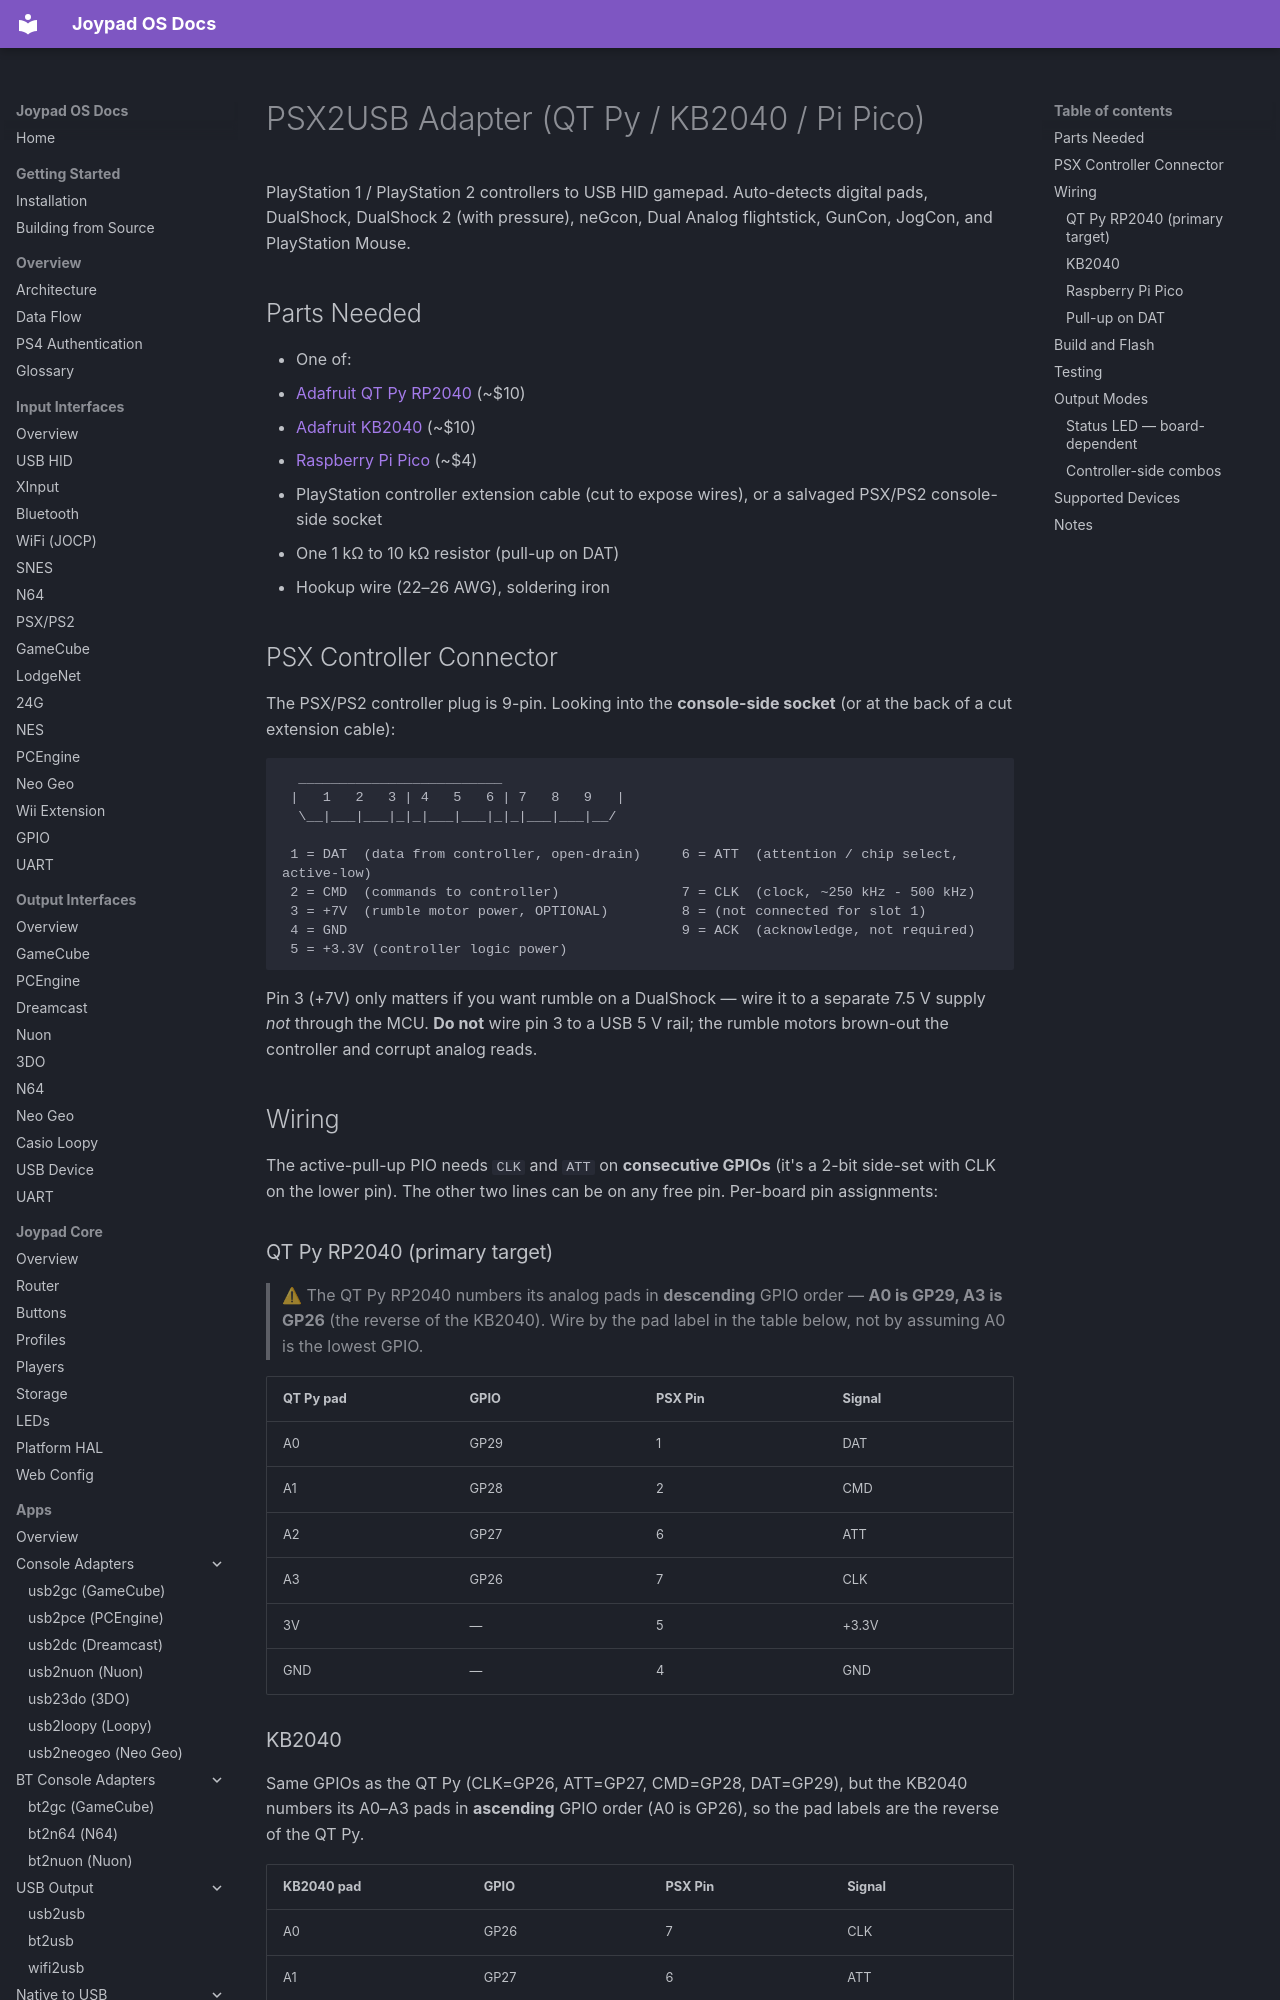

repository: joypad-ai/joypad-os · page: hardware/builds/psx2usb-qtpy/index.html · generator: mkdocs

# PSX2USB Adapter (QT Py / KB2040 / Pi Pico)

PlayStation 1 / PlayStation 2 controllers to USB HID gamepad. Auto-detects digital pads, DualShock, DualShock 2 (with pressure), neGcon, Dual Analog flightstick, GunCon, JogCon, and PlayStation Mouse.

## Parts Needed

- One of:
  - [Adafruit QT Py RP2040](https://www.adafruit.com/product/4900) (~$10)
  - [Adafruit KB2040](https://www.adafruit.com/product/5302) (~$10)
  - [Raspberry Pi Pico](https://www.raspberrypi.com/products/raspberry-pi-pico/) (~$4)
- PlayStation controller extension cable (cut to expose wires), or a salvaged PSX/PS2 console-side socket
- One 1 kΩ to 10 kΩ resistor (pull-up on DAT)
- Hookup wire (22–26 AWG), soldering iron

## PSX Controller Connector

The PSX/PS2 controller plug is 9-pin. Looking into the **console-side socket** (or at the back of a cut extension cable):

```
  _________________________
 |   1   2   3 | 4   5   6 | 7   8   9   |
  \__|___|___|_|_|___|___|_|_|___|___|__/

 1 = DAT  (data from controller, open-drain)     6 = ATT  (attention / chip select, active-low)
 2 = CMD  (commands to controller)               7 = CLK  (clock, ~250 kHz - 500 kHz)
 3 = +7V  (rumble motor power, OPTIONAL)         8 = (not connected for slot 1)
 4 = GND                                         9 = ACK  (acknowledge, not required)
 5 = +3.3V (controller logic power)
```

Pin 3 (+7V) only matters if you want rumble on a DualShock — wire it to a separate 7.5 V supply *not* through the MCU. **Do not** wire pin 3 to a USB 5 V rail; the rumble motors brown-out the controller and corrupt analog reads.

## Wiring

The active-pull-up PIO needs `CLK` and `ATT` on **consecutive GPIOs** (it's a 2-bit side-set with CLK on the lower pin). The other two lines can be on any free pin. Per-board pin assignments:

### QT Py RP2040 (primary target)

> ⚠ The QT Py RP2040 numbers its analog pads in **descending** GPIO order — **A0 is GP29, A3 is GP26** (the reverse of the KB2040). Wire by the pad label in the table below, not by assuming A0 is the lowest GPIO.

| QT Py pad | GPIO | PSX Pin | Signal |
|-----------|------|---------|--------|
| A0 | GP29 | 1 | DAT |
| A1 | GP28 | 2 | CMD |
| A2 | GP27 | 6 | ATT |
| A3 | GP26 | 7 | CLK |
| 3V | — | 5 | +3.3V |
| GND | — | 4 | GND |

### KB2040

Same GPIOs as the QT Py (CLK=GP26, ATT=GP27, CMD=GP28, DAT=GP29), but the KB2040 numbers its A0–A3 pads in **ascending** GPIO order (A0 is GP26), so the pad labels are the reverse of the QT Py.

| KB2040 pad | GPIO | PSX Pin | Signal |
|------------|------|---------|--------|
| A0 | GP26 | 7 | CLK |
| A1 | GP27 | 6 | ATT |
| A2 | GP28 | 2 | CMD |
| A3 | GP29 | 1 | DAT |
| 3.3V | — | 5 | +3.3V |
| GND | — | 4 | GND |

### Raspberry Pi Pico

| Pico GPIO | PSX Pin | Signal |
|-----------|---------|--------|
| GP20 | 7 | CLK |
| GP21 | 6 | ATT |
| GP19 | 2 | CMD |
| GP22 | 1 | DAT |
| 3V3 OUT | 5 | +3.3V |
| GND | 4 | GND |
